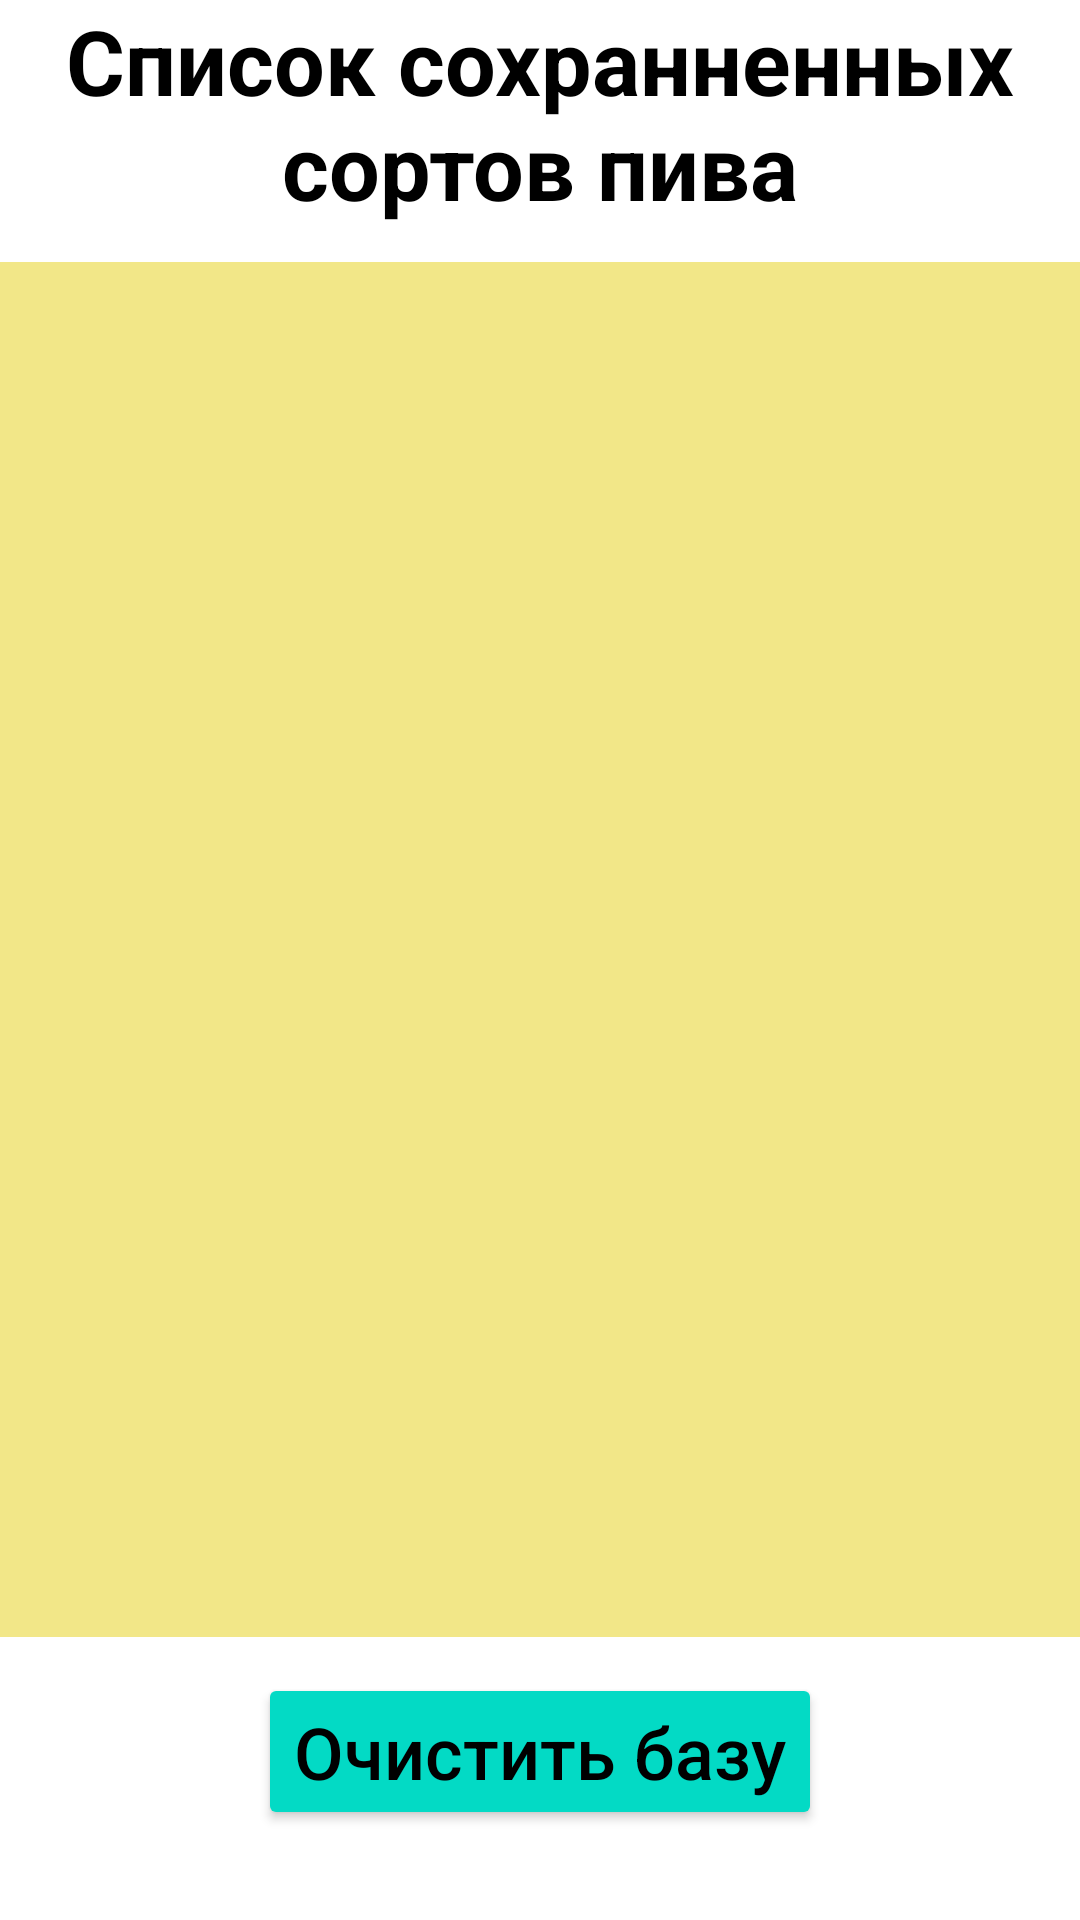

This screen was rendered from an Android layout file. Write that file and the resources it references.
<!-- AndroidManifest.xml: application theme Theme.DBHomeWorkApp -->
<!-- res/layout/fragment_second_screen.xml -->
<?xml version="1.0" encoding="utf-8"?>
<androidx.constraintlayout.widget.ConstraintLayout xmlns:android="http://schemas.android.com/apk/res/android"
    xmlns:app="http://schemas.android.com/apk/res-auto"
    android:layout_width="match_parent"
    android:layout_height="match_parent">

    <TextView
        android:id="@+id/beerListTitle"
        android:layout_width="wrap_content"
        android:layout_height="wrap_content"
        android:gravity="center"
        android:text="@string/saved_beer_list_title"
        android:textColor="@color/black"
        android:textSize="30sp"
        android:textStyle="bold"
        app:layout_constraintEnd_toEndOf="parent"
        app:layout_constraintStart_toStartOf="parent"
        app:layout_constraintTop_toTopOf="parent" />

    <androidx.recyclerview.widget.RecyclerView
        android:id="@+id/beerRecyclerView"
        android:layout_width="0dp"
        android:layout_height="0dp"
        android:layout_marginTop="12dp"
        android:layout_marginBottom="12dp"
        android:background="#F2E788"
        app:layout_constraintBottom_toTopOf="@id/clearDbButton"
        app:layout_constraintEnd_toEndOf="parent"
        app:layout_constraintStart_toStartOf="parent"
        app:layout_constraintTop_toBottomOf="@id/beerListTitle" />

    <Button
        android:id="@+id/clearDbButton"
        android:layout_width="wrap_content"
        android:layout_height="wrap_content"
        android:layout_marginTop="24dp"
        android:layout_marginBottom="30dp"
        android:backgroundTint="@color/teal_200"
        android:text="@string/clear_db_button_title"
        android:textAllCaps="false"
        android:textColor="@color/black"
        android:textSize="24sp"
        app:layout_constraintBottom_toBottomOf="parent"
        app:layout_constraintEnd_toEndOf="parent"
        app:layout_constraintStart_toStartOf="parent" />

</androidx.constraintlayout.widget.ConstraintLayout>
<!-- resources referenced by this layout -->
<resources>
  <string name="clear_db_button_title">Очистить базу</string>
  <string name="saved_beer_list_title">Список сохранненных сортов пива</string>
  <style name="Theme.DBHomeWorkApp" parent="Theme.MaterialComponents.DayNight.DarkActionBar">
          
          <item name="colorPrimary">@color/purple_500</item>
          <item name="colorPrimaryVariant">@color/purple_700</item>
          <item name="colorOnPrimary">@color/white</item>
          
          <item name="colorSecondary">@color/teal_200</item>
          <item name="colorSecondaryVariant">@color/teal_700</item>
          <item name="colorOnSecondary">@color/black</item>
          
          <item name="android:statusBarColor">?attr/colorPrimaryVariant</item>
          
      </style>
  <!-- not gathered from this repository: default colours our renderer supplied (Android Studio template values) -->
  <color name="purple_500">#FF6200EE</color>
  <color name="purple_700">#FF3700B3</color>
  <color name="teal_200">#FF03DAC5</color>
  <color name="teal_700">#FF018786</color>
  <color name="black">#FF000000</color>
  <color name="white">#FFFFFFFF</color>
</resources>
